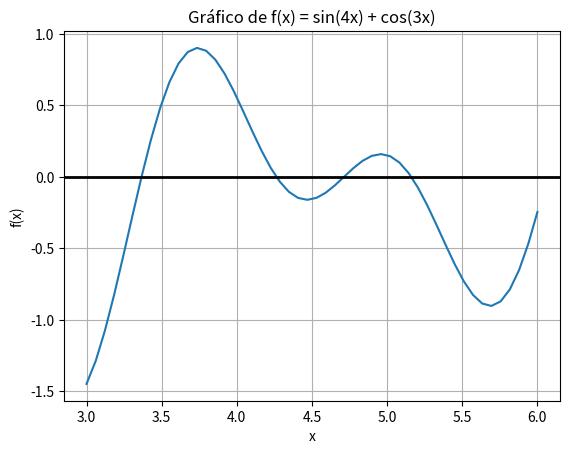

This chart was generated by the following Python code:
import numpy as np
import matplotlib.pyplot as plt

def f(x):
    return np.sin(4*x) + np.cos(3*x)

x = np.linspace(3,6)
y = f(x)

plt.plot(x, y)
plt.title("Gráfico de f(x) = sin(4x) + cos(3x)")
plt.xlabel("x")
plt.ylabel("f(x)")
plt.grid()
plt.axhline(0, color='black', lw=2)
plt.show()
